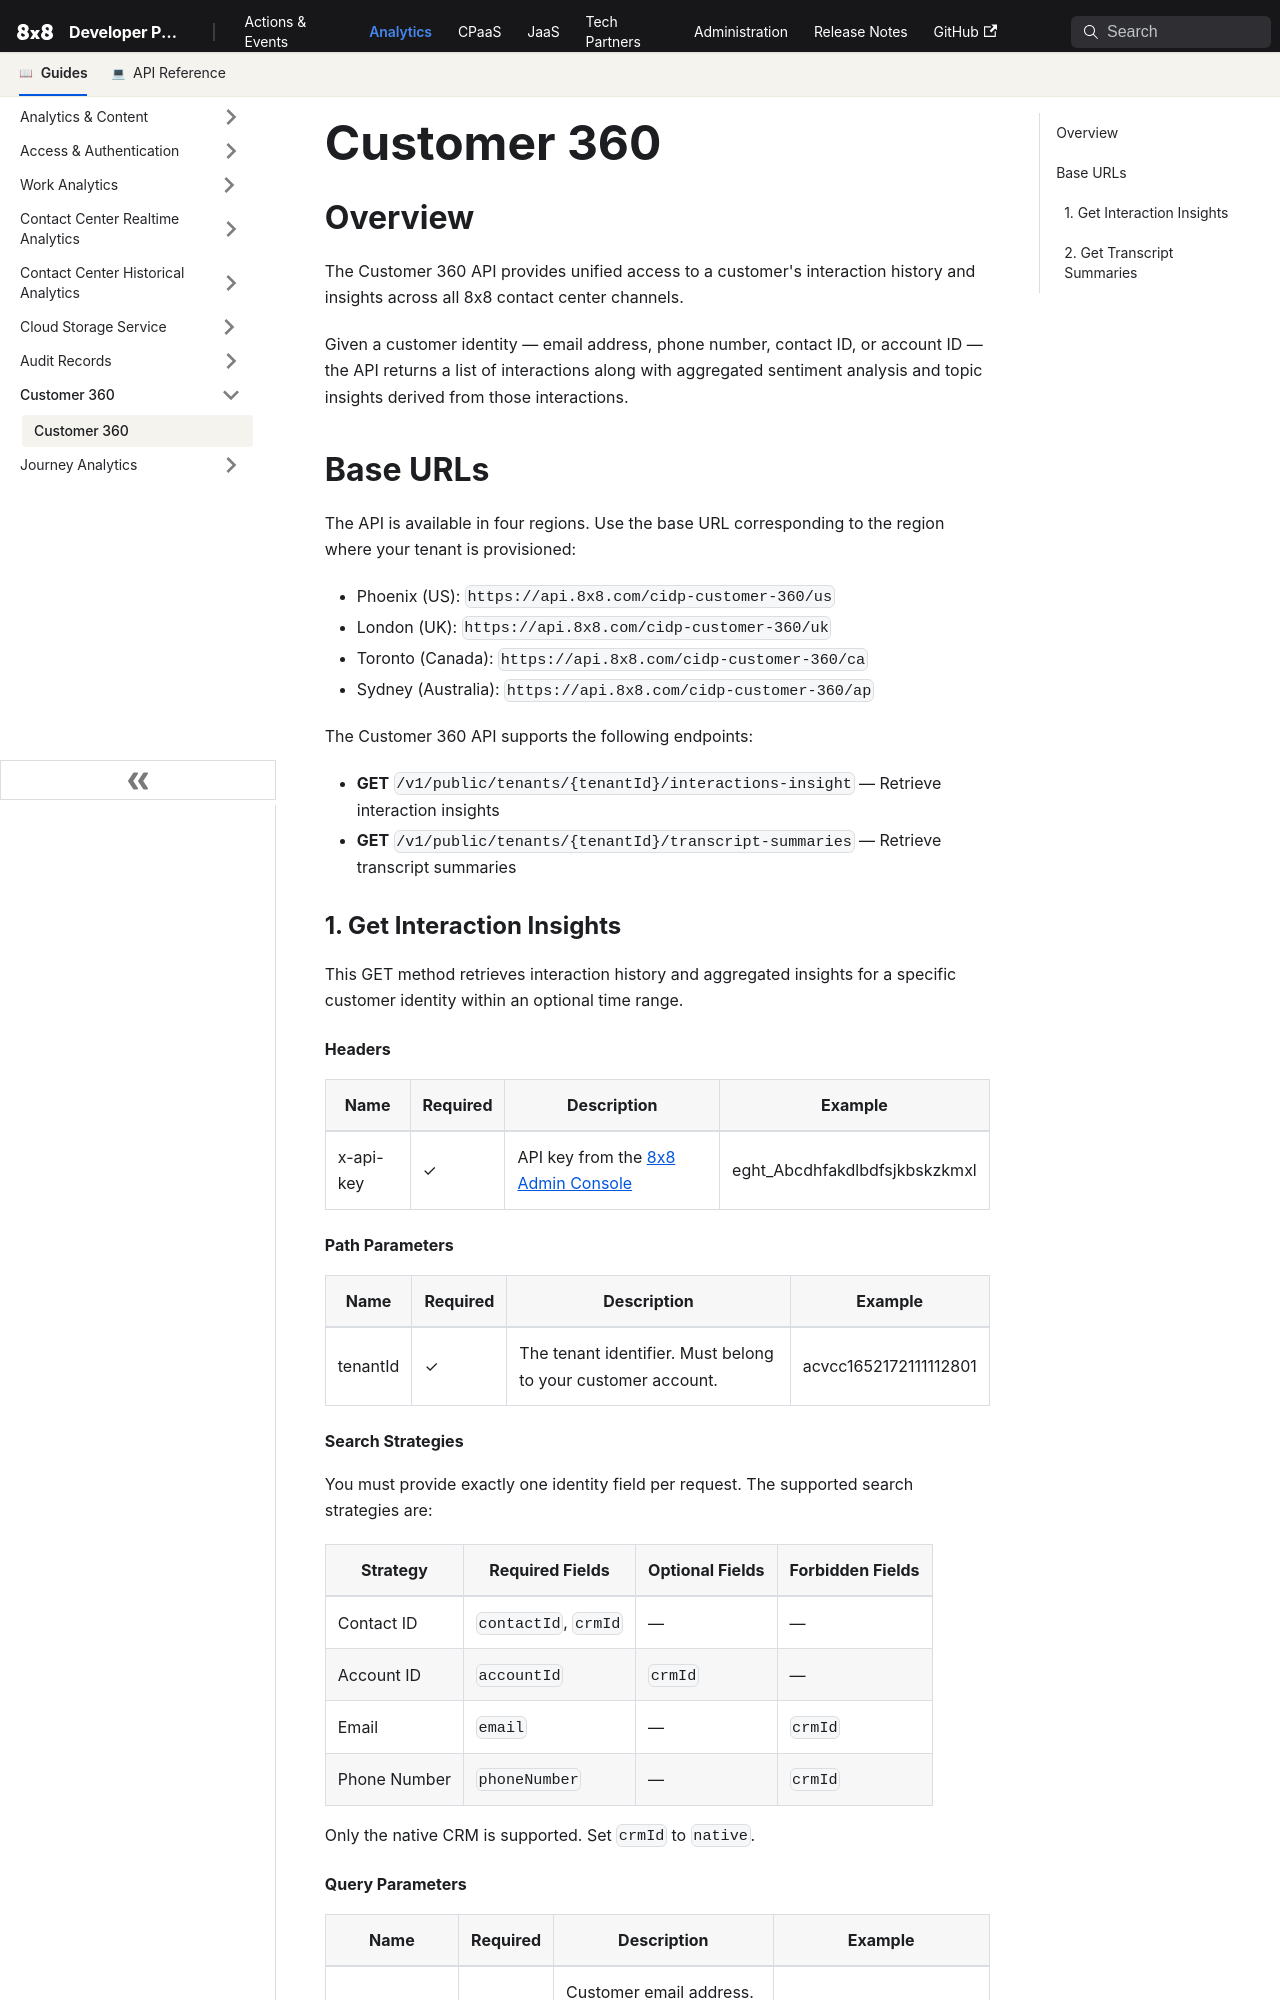

repository: 8x8Cloud/public-developer-docs · page: analytics/docs/customer-360/index.html · generator: docusaurus

# Customer 360

## Overview

The Customer 360 API provides unified access to a customer's interaction history and insights across all 8x8 contact center channels.

Given a customer identity — email address, phone number, contact ID, or account ID — the API returns a list of interactions along with aggregated sentiment analysis and topic insights derived from those interactions.

## Base URLs

The API is available in four regions. Use the base URL corresponding to the region where your tenant is provisioned:

* Phoenix (US): `https://api.8x8.com/cidp-customer-360/us`
* London (UK): `https://api.8x8.com/cidp-customer-360/uk`
* Toronto (Canada): `https://api.8x8.com/cidp-customer-360/ca`
* Sydney (Australia): `https://api.8x8.com/cidp-customer-360/ap`

The Customer 360 API supports the following endpoints:

* **GET** `/v1/public/tenants/{tenantId}/interactions-insight` — Retrieve interaction insights
* **GET** `/v1/public/tenants/{tenantId}/transcript-summaries` — Retrieve transcript summaries

### 1. Get Interaction Insights

This GET method retrieves interaction history and aggregated insights for a specific customer identity within an optional time range.

#### Headers

| Name      | Required | Description                                                                                      | Example                       |
| --------- | -------- | ------------------------------------------------------------------------------------------------ | ----------------------------- |
| x-api-key | ✓        | API key from the [8x8 Admin Console](/analytics/docs/how-to-get-api-keys) | eght_Abcdhfakdlbdfsjkbskzkmxl |

#### Path Parameters

| Name     | Required | Description                                            | Example              |
| -------- | -------- | ------------------------------------------------------ | -------------------- |
| tenantId | ✓        | The tenant identifier. Must belong to your customer account. | acvcc1652172111112801 |

#### Search Strategies

You must provide exactly one identity field per request. The supported search strategies are:

| Strategy    | Required Fields       | Optional Fields | Forbidden Fields |
| ----------- | --------------------- | --------------- | ---------------- |
| Contact ID  | `contactId`, `crmId`  | —               | —                |
| Account ID  | `accountId`           | `crmId`         | —                |
| Email       | `email`               | —               | `crmId`          |
| Phone Number| `phoneNumber`         | —               | `crmId`          |

Only the native CRM is supported. Set `crmId` to `native`.
